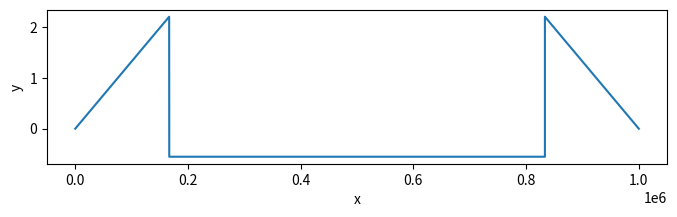
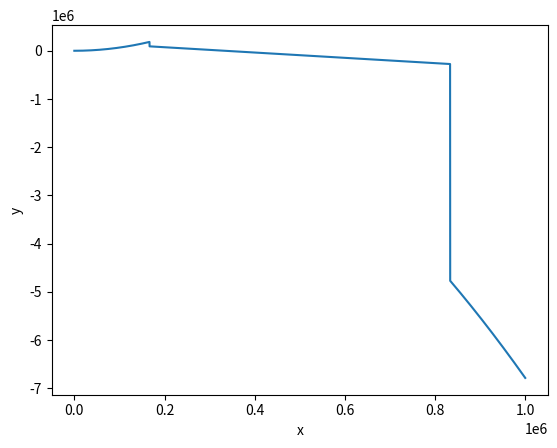

Recreate these plots in Python, in order.
import matplotlib.pyplot as plt
from matplotlib import cm
from matplotlib.ticker import LinearLocator
import numpy as np
import math as m
x = np.array(np.arange(1000000))

def w(x,L):
    if x < L/6:
        q = (66/(5*L))*x
    elif x == L/6:
        q = -0.55
    elif L/6 < x < 5*L/6:
        q = -0.55
    elif x == 5*L/6:
        q = 2.2
    elif 5*L/6 < x < L :
        q = (-66/(5*L))*x + 13.2
    return q    

W = np.vectorize(w)
    
figure = plt.figure(figsize=[8,2])
plt.xlabel("x")
plt.ylabel("y")
plt.plot(x,W(x,1000000))
#plt.axhline(8,c="orange",label="minimale plaatdikte")
#plt.legend(loc = "lower right", shadow = True, fontsize="large")
plt.show()


def f(x,L):
    if x < L/6:
        q = (66/(10*L))*x**2
    elif L/6 <= x <= 5*L/6:
        q = -0.55*x + 11/60*L
    elif 5*L/6 < x < L :
        q = (-66/(10*L))*x**2 -11/60*L
    return q 

F = np.vectorize(f)

figure = plt.figure()
plt.xlabel("x")
plt.ylabel("y")
plt.plot(x,F(x,1000000))
#plt.axhline(8,c="orange",label="minimale plaatdikte")
#plt.legend(loc = "lower right", shadow = True, fontsize="large")
plt.show()
